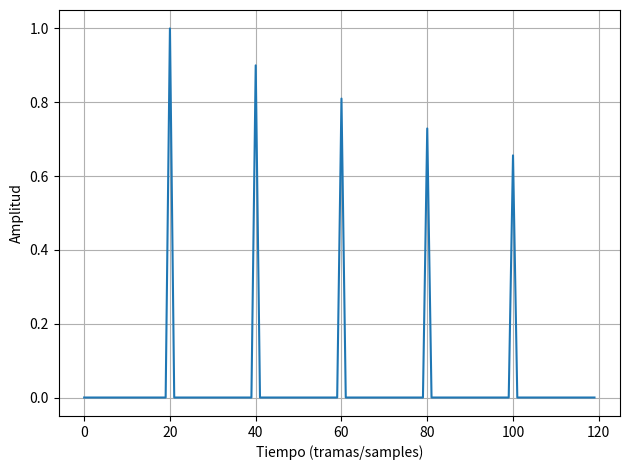

This chart was generated by the following Python code:
# all pass filter
import numpy as np
#from scipy.signal import lfilter
import matplotlib.pyplot as plt



I = np.zeros(120)
I[0] = 1
# x input
# g = the feedforward / feedback gain
# d = delay
d= 20
g = 0.9
y = np.zeros(120)
# con ecuación característica
for n in range (d, 120):
    y[n] = -g * I[n]+ I[n - d] +g *y[n - d]
#plot
plt.figure(1)
plt.plot(y)

plt.xlabel('Tiempo (tramas/samples)')
plt.ylabel('Amplitud')
plt.grid(True)
plt.tight_layout()
plt.show()


    
